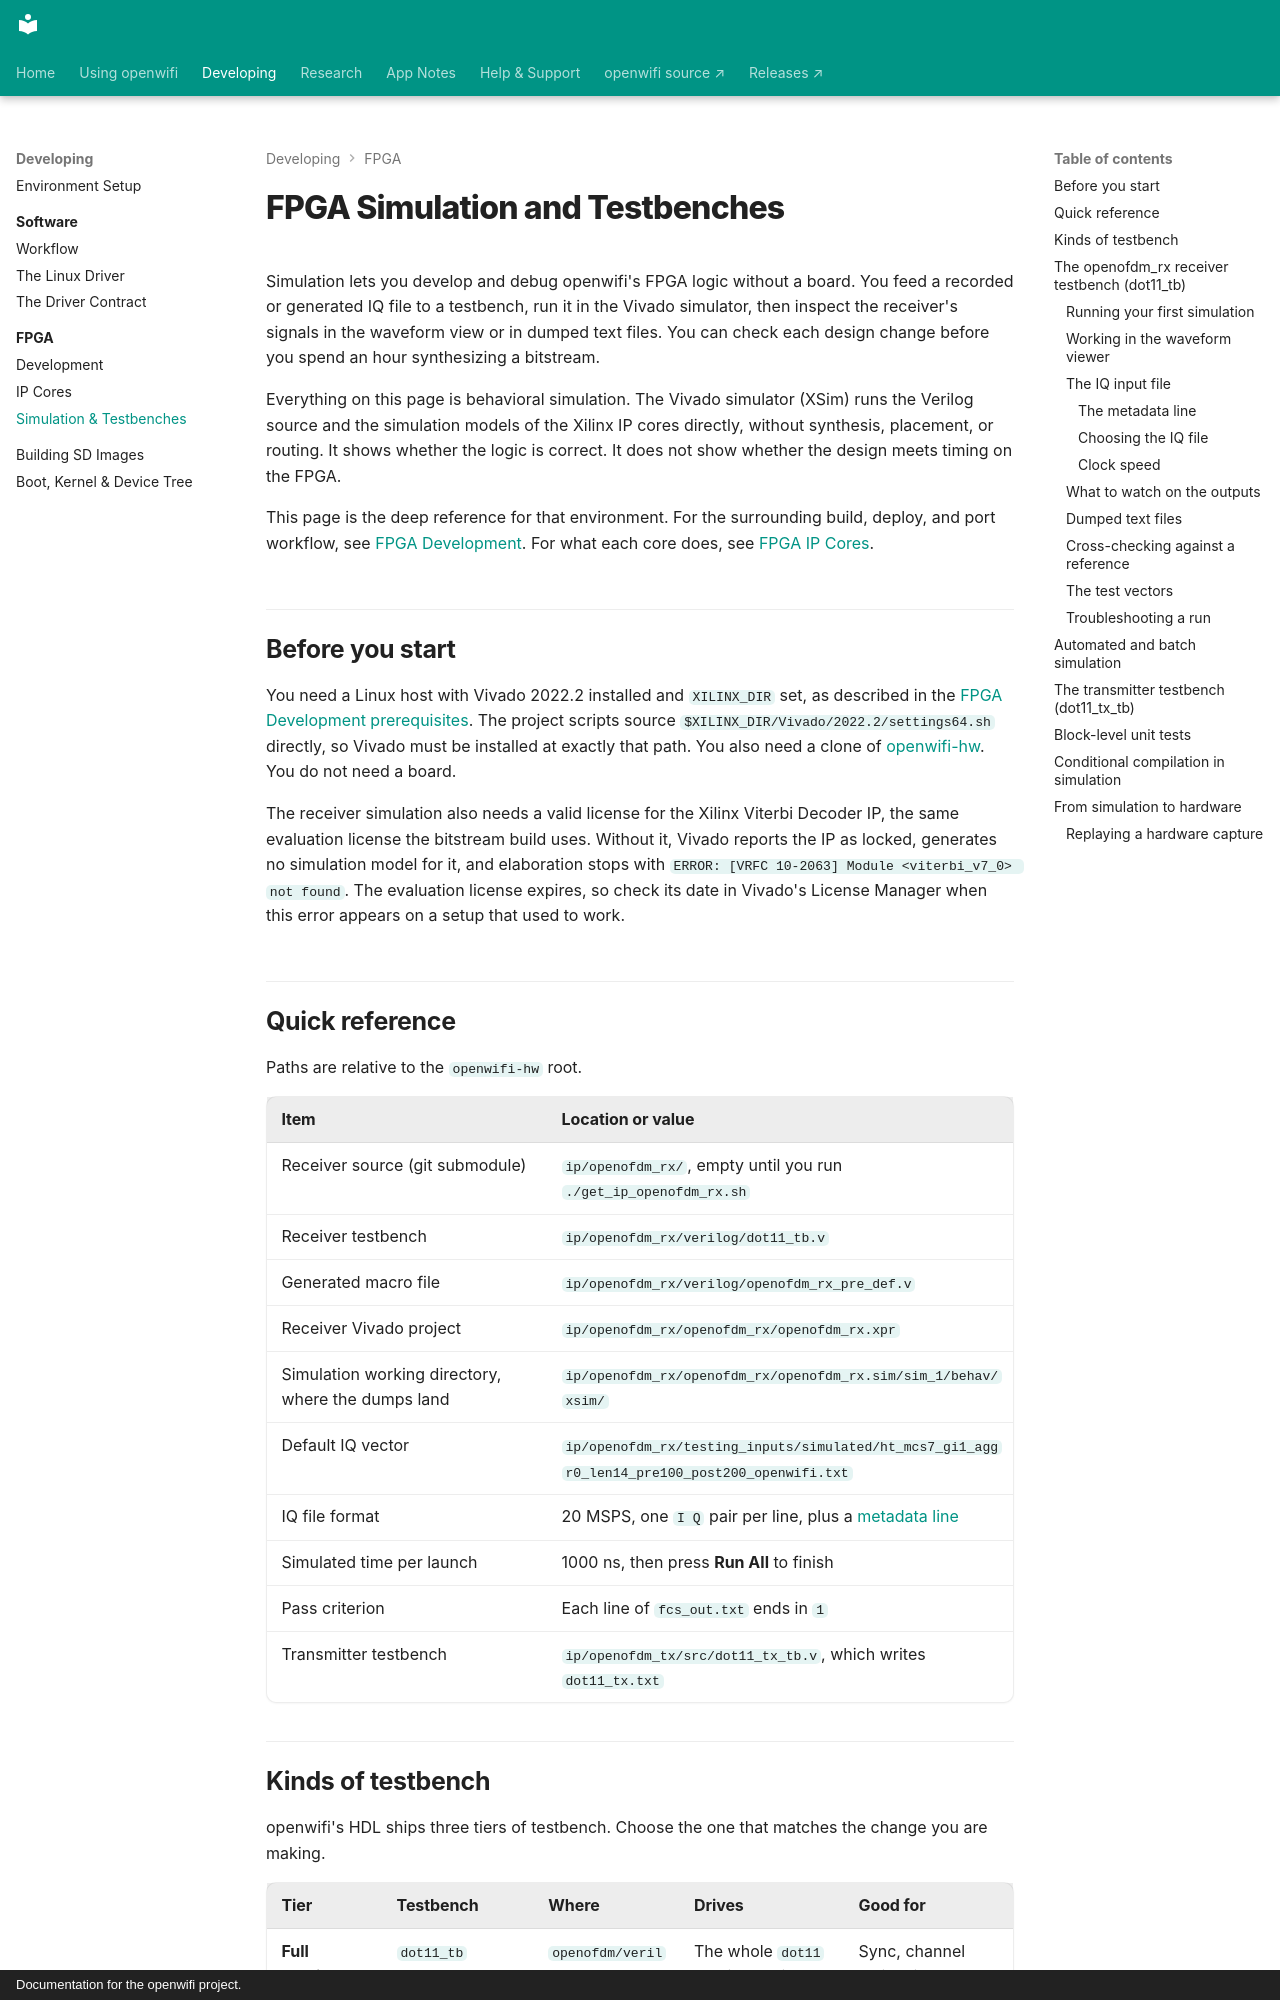

repository: thomas-montano/OpenWifi-Wiki · page: FPGA-Simulation/index.html · generator: mkdocs · copyright: Documentation for the openwifi project.

---
description: 'Simulate openwifi FPGA logic in the Vivado simulator without a board: the dot11_tb receiver testbench, the transmitter testbench, block-level unit tests, and batch runs.'
---

# FPGA Simulation and Testbenches

Simulation lets you develop and debug openwifi's FPGA logic without a board. You feed a recorded or generated IQ file to a testbench, run it in the Vivado simulator, then inspect the receiver's signals in the waveform view or in dumped text files. You can check each design change before you spend an hour synthesizing a bitstream.

Everything on this page is behavioral simulation. The Vivado simulator (XSim) runs the Verilog source and the simulation models of the Xilinx IP cores directly, without synthesis, placement, or routing. It shows whether the logic is correct. It does not show whether the design meets timing on the FPGA.

This page is the deep reference for that environment. For the surrounding build, deploy, and port workflow, see [FPGA Development](FPGA-Development.md). For what each core does, see [FPGA IP Cores](FPGA-IP-Cores.md).

## Before you start

You need a Linux host with Vivado 2022.2 installed and `XILINX_DIR` set, as described in the [FPGA Development prerequisites](FPGA-Development.md#prerequisites). The project scripts source `$XILINX_DIR/Vivado/2022.2/settings64.sh` directly, so Vivado must be installed at exactly that path. You also need a clone of [openwifi-hw](https://github.com/open-sdr/openwifi-hw). You do not need a board.

The receiver simulation also needs a valid license for the Xilinx Viterbi Decoder IP, the same evaluation license the bitstream build uses. Without it, Vivado reports the IP as locked, generates no simulation model for it, and elaboration stops with `ERROR: [VRFC 10-2063] Module <viterbi_v7_0> not found`. The evaluation license expires, so check its date in Vivado's License Manager when this error appears on a setup that used to work.

## Quick reference

Paths are relative to the `openwifi-hw` root.

| Item | Location or value |
|---|---|
| Receiver source (git submodule) | `ip/openofdm_rx/`, empty until you run `./get_ip_openofdm_rx.sh` |
| Receiver testbench | `ip/openofdm_rx/verilog/dot11_tb.v` |
| Generated macro file | `ip/openofdm_rx/verilog/openofdm_rx_pre_def.v` |
| Receiver Vivado project | `ip/openofdm_rx/openofdm_rx/openofdm_rx.xpr` |
| Simulation working directory, where the dumps land | `ip/openofdm_rx/openofdm_rx/openofdm_rx.sim/sim_1/behav/xsim/` |
| Default IQ vector | `ip/openofdm_rx/testing_inputs/simulated/ht_mcs7_gi1_aggr0_len14_pre100_post200_openwifi.txt` |
| IQ file format | 20 MSPS, one `I Q` pair per line, plus a [metadata line](#the-metadata-line) |
| Simulated time per launch | 1000 ns, then press **Run All** to finish |
| Pass criterion | Each line of `fcs_out.txt` ends in `1` |
| Transmitter testbench | `ip/openofdm_tx/src/dot11_tx_tb.v`, which writes `dot11_tx.txt` |

## Kinds of testbench

openwifi's HDL ships three tiers of testbench. Choose the one that matches the change you are making.

| Tier | Testbench | Where | Drives | Good for |
|---|---|---|---|---|
| **Full receiver** | `dot11_tb` | [`openofdm/verilog/`](https://github.com/open-sdr/openofdm/tree/dot11zynq/verilog) | The whole `dot11` receive chain from an IQ file | Sync, channel estimation, equalization, demod, Viterbi, FCS |
| **Full transmitter** | `dot11_tx_tb` | [`openwifi-hw/ip/openofdm_tx/src/`](https://github.com/open-sdr/openwifi-hw/tree/master/ip/openofdm_tx/src) | `openofdm_tx` from a TX memory image | Encoding, modulation, IFFT, preamble insertion |
| **Block-level unit test** | `adc_intf_tb`, `mv_avg_tb`, `fifo_sample_delay_tb` | `openwifi-hw/ip/<core>/unit_test/<block>/` | One submodule with hand-written or file-based stimulus | A single register, FIFO, or math block in isolation |

The full-chain benches are the ones you spend most time in. The block-level unit tests are small and fast, and they exist only for the handful of blocks that are worth checking on their own (see the [IP Cores table](FPGA-IP-Cores.md#the-signal-chain)).
